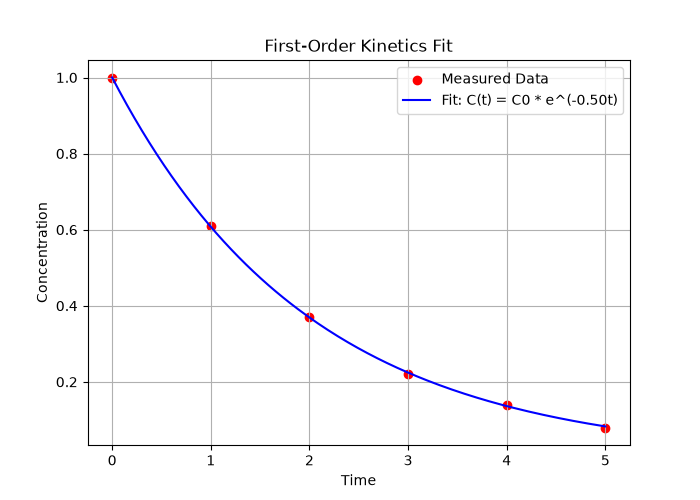

The data file committed next to this chart (first rows):
time, concentration
0, 1.00
1, 0.61
2, 0.37
3, 0.22
4, 0.14
5, 0.08
